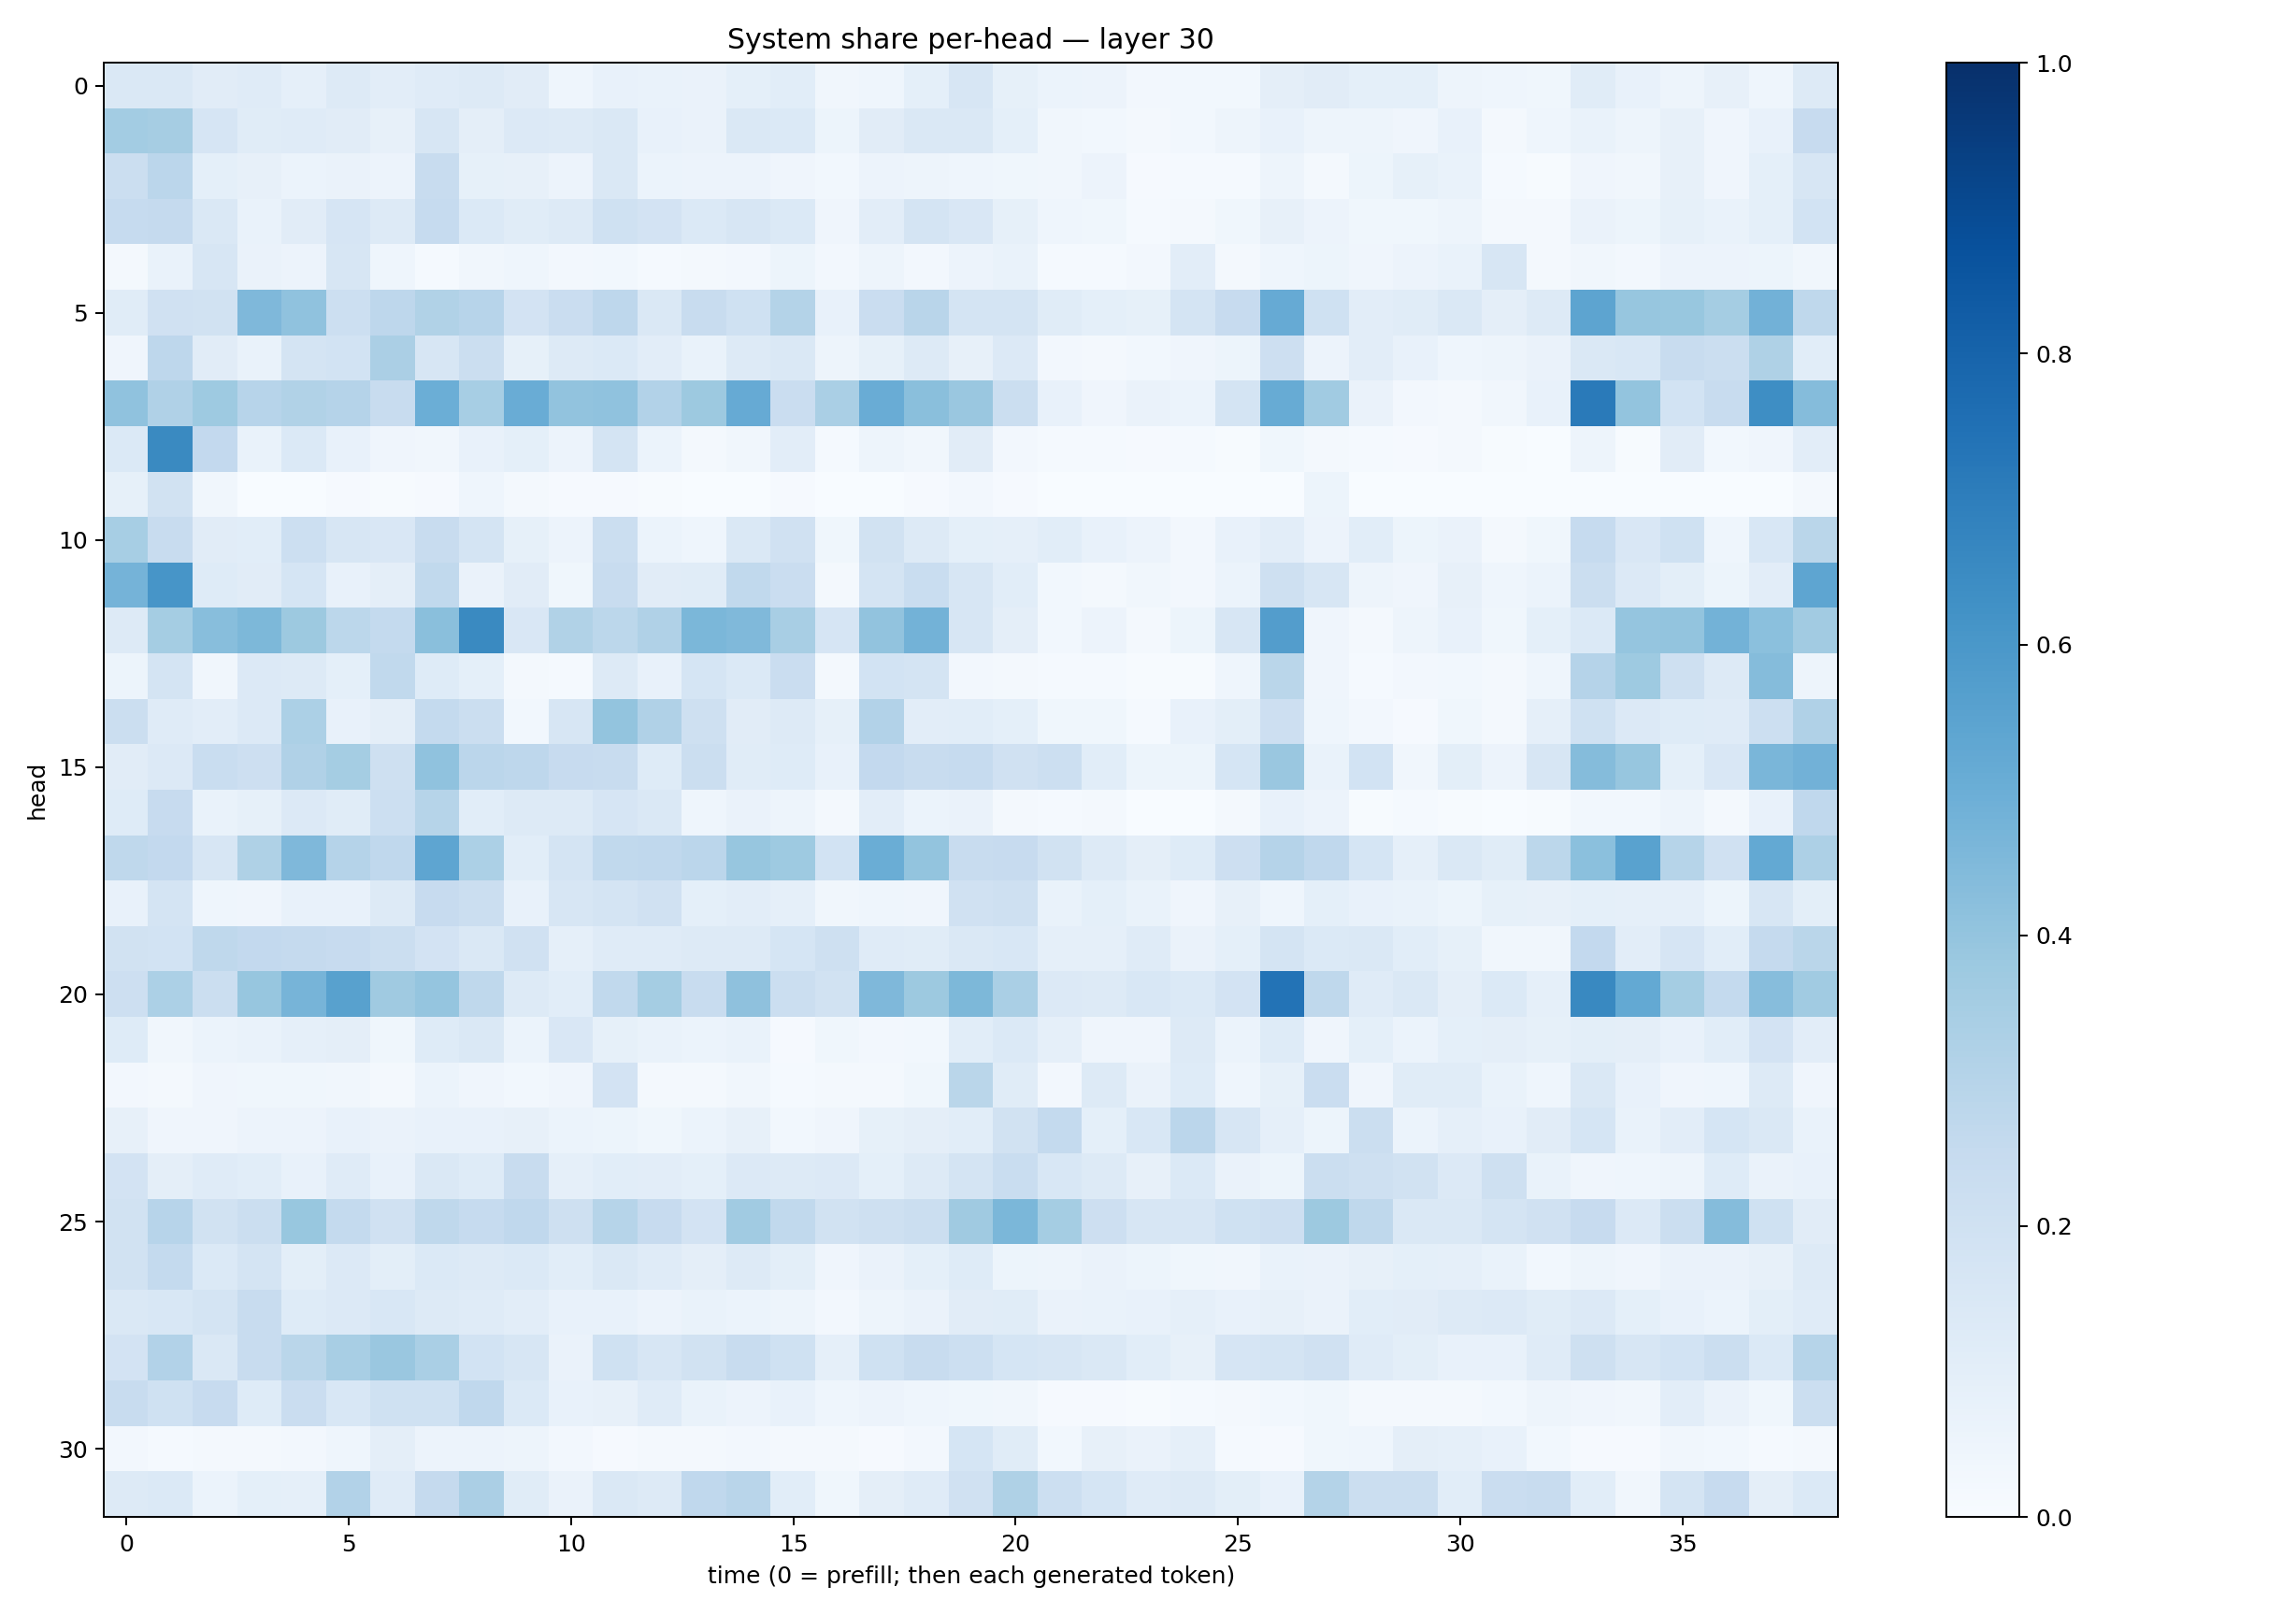

Values plotted in this chart, from the file beside it:
0.14425877, 0.14808983, 0.109698944, 0.119453974, 0.08970591, 0.12895267, 0.10479497, 0.120715894, 0.12729113, 0.110271074, 0.04539533, 0.0772536, 0.067298554, 0.06585345, 0.09122003, 0.10602475, 0.03490179, 0.045200188, 0.093698286, 0.16123626, 0.0857648, 0.06184692, 0.056311224, 0.02555107
0.3577, 0.3498, 0.1664, 0.1144, 0.1172, 0.1126, 0.07914, 0.1606, 0.09444, 0.1366, 0.1317, 0.1443, 0.07386, 0.06428, 0.1478, 0.1397, 0.05429, 0.1132, 0.1418, 0.1408, 0.0901, 0.03181, 0.03056, 0.01635
0.2199, 0.2849, 0.09087, 0.08169, 0.06181, 0.0648, 0.05541, 0.235, 0.08483, 0.0782, 0.05559, 0.1441, 0.06095, 0.05749, 0.05528, 0.0412, 0.03118, 0.0566, 0.04986, 0.04388, 0.03536, 0.03382, 0.05637, 0.0113
0.2489, 0.2514, 0.1449, 0.06888, 0.1112, 0.1659, 0.1254, 0.2485, 0.1386, 0.1162, 0.1271, 0.1998, 0.1803, 0.1378, 0.1574, 0.1381, 0.0402, 0.1053, 0.1778, 0.1523, 0.08274, 0.04436, 0.036, 0.0154
0.01803, 0.06664, 0.1622, 0.06399, 0.0559, 0.1628, 0.04641, 0.01359, 0.03398, 0.04344, 0.02458, 0.03099, 0.014, 0.01914, 0.02459, 0.0511, 0.02588, 0.04688, 0.02407, 0.05654, 0.07014, 0.01457, 0.01452, 0.02515
0.1156, 0.1956, 0.1912, 0.4494, 0.4082, 0.2185, 0.275, 0.3162, 0.296, 0.182, 0.2284, 0.2767, 0.1461, 0.2421, 0.1993, 0.3086, 0.07502, 0.2273, 0.291, 0.1745, 0.1742, 0.1138, 0.09368, 0.08531
0.03987, 0.2739, 0.1118, 0.06666, 0.1766, 0.1866, 0.3343, 0.1585, 0.2243, 0.0826, 0.1281, 0.1373, 0.1047, 0.06857, 0.1306, 0.1411, 0.04943, 0.08278, 0.1297, 0.0809, 0.1343, 0.02623, 0.01823, 0.03008
0.4093, 0.3185, 0.3738, 0.2931, 0.3129, 0.301, 0.2365, 0.4962, 0.3453, 0.5043, 0.4027, 0.4093, 0.311, 0.3752, 0.514, 0.2266, 0.3397, 0.5072, 0.4229, 0.3845, 0.2207, 0.07497, 0.03958, 0.06343
0.1383, 0.6557, 0.2603, 0.06875, 0.1379, 0.07404, 0.04248, 0.03455, 0.07265, 0.09229, 0.05711, 0.1721, 0.06186, 0.02338, 0.03386, 0.1054, 0.01485, 0.04743, 0.03286, 0.1096, 0.02712, 0.01339, 0.01217, 0.009615
0.08259, 0.189, 0.03275, 0.002256, 0.002923, 0.009478, 0.004303, 0.00964, 0.04414, 0.02229, 0.008748, 0.008431, 0.007278, 0.002664, 0.001894, 0.01098, 0.001421, 0.003246, 0.01026, 0.02634, 0.008526, 0.0007723, 0.0006427, 0.0006642
0.3444, 0.2422, 0.1113, 0.1058, 0.2179, 0.1578, 0.1503, 0.2359, 0.1733, 0.08248, 0.0569, 0.2256, 0.05987, 0.04638, 0.1443, 0.1963, 0.03666, 0.1908, 0.1324, 0.09222, 0.08846, 0.1067, 0.07562, 0.05797
0.4732, 0.608, 0.1244, 0.1124, 0.1689, 0.07736, 0.09421, 0.2643, 0.06437, 0.1106, 0.03877, 0.2387, 0.1121, 0.1155, 0.265, 0.2276, 0.02183, 0.1755, 0.2314, 0.1591, 0.1078, 0.0297, 0.01678, 0.03306
0.1278, 0.3553, 0.4288, 0.4566, 0.3782, 0.2789, 0.2577, 0.4255, 0.6556, 0.1496, 0.3163, 0.2776, 0.3175, 0.4573, 0.4458, 0.3418, 0.1657, 0.4025, 0.4793, 0.1576, 0.09592, 0.0279, 0.05746, 0.01793
0.05285, 0.1787, 0.03181, 0.1346, 0.1306, 0.09192, 0.262, 0.1215, 0.09072, 0.0201, 0.0155, 0.1259, 0.07727, 0.1688, 0.1369, 0.2284, 0.02201, 0.1858, 0.1751, 0.02427, 0.01997, 0.01172, 0.01389, 0.007314
0.2209, 0.1178, 0.1039, 0.1334, 0.3287, 0.07802, 0.09561, 0.2566, 0.2209, 0.03059, 0.1604, 0.4007, 0.3178, 0.204, 0.113, 0.1317, 0.08319, 0.3101, 0.1039, 0.1055, 0.09244, 0.03683, 0.03779, 0.01332
0.1123, 0.1338, 0.2319, 0.2115, 0.3179, 0.3534, 0.2042, 0.4087, 0.2813, 0.2744, 0.2436, 0.2397, 0.1247, 0.2224, 0.1149, 0.1242, 0.07804, 0.2587, 0.2372, 0.2493, 0.1977, 0.2156, 0.1057, 0.05432
0.1211, 0.243, 0.06819, 0.08359, 0.1345, 0.1171, 0.2155, 0.3005, 0.1071, 0.1298, 0.13, 0.1643, 0.1458, 0.04472, 0.06529, 0.04998, 0.02335, 0.1023, 0.06012, 0.06483, 0.02269, 0.01319, 0.01776, 0.003044
0.2729, 0.2612, 0.1623, 0.324, 0.4519, 0.3042, 0.2676, 0.5373, 0.3308, 0.1091, 0.1775, 0.2635, 0.2661, 0.2845, 0.394, 0.3716, 0.1852, 0.5027, 0.4, 0.2414, 0.2439, 0.1898, 0.129, 0.09445
0.07434, 0.1785, 0.04667, 0.03968, 0.07171, 0.0712, 0.1326, 0.2436, 0.2247, 0.07111, 0.1564, 0.176, 0.1966, 0.09334, 0.1034, 0.08893, 0.03511, 0.04405, 0.04199, 0.1962, 0.2057, 0.06733, 0.09036, 0.0692
0.1936, 0.185, 0.2734, 0.26, 0.2534, 0.2442, 0.2204, 0.1811, 0.143, 0.1954, 0.08935, 0.1179, 0.1202, 0.1254, 0.1288, 0.1685, 0.2038, 0.1185, 0.1134, 0.1406, 0.1532, 0.08727, 0.08745, 0.1179
0.211, 0.3294, 0.2221, 0.3922, 0.4696, 0.5565, 0.3701, 0.3978, 0.2731, 0.1278, 0.1077, 0.2621, 0.3518, 0.2361, 0.414, 0.2193, 0.1923, 0.4512, 0.3777, 0.4565, 0.3369, 0.1349, 0.1326, 0.1548
0.1236, 0.03347, 0.06135, 0.06897, 0.0872, 0.09479, 0.03792, 0.1223, 0.147, 0.062, 0.1509, 0.08284, 0.06733, 0.06167, 0.06947, 0.01064, 0.03575, 0.02483, 0.02865, 0.1067, 0.1397, 0.08771, 0.04026, 0.04214
0.02713, 0.01824, 0.041, 0.03723, 0.03883, 0.03372, 0.02181, 0.0623, 0.03985, 0.02983, 0.04093, 0.1801, 0.02197, 0.0205, 0.0314, 0.01196, 0.01993, 0.017, 0.03812, 0.2871, 0.1166, 0.02478, 0.1309, 0.06605
0.07997, 0.04219, 0.04245, 0.0583, 0.05671, 0.07057, 0.06467, 0.07248, 0.07569, 0.07921, 0.06102, 0.05115, 0.0354, 0.06221, 0.08107, 0.02932, 0.03986, 0.08305, 0.09413, 0.1089, 0.1949, 0.2575, 0.09047, 0.1545
0.1808, 0.09701, 0.1184, 0.1083, 0.07295, 0.1175, 0.0758, 0.1456, 0.1216, 0.2422, 0.0894, 0.1084, 0.1023, 0.09013, 0.1362, 0.1306, 0.1363, 0.09275, 0.1306, 0.1762, 0.2325, 0.154, 0.1271, 0.08028
0.1928, 0.2947, 0.192, 0.2239, 0.3881, 0.2574, 0.1958, 0.2734, 0.2461, 0.2689, 0.2069, 0.2976, 0.2461, 0.1827, 0.3661, 0.2642, 0.19, 0.2053, 0.2221, 0.3676, 0.4599, 0.3521, 0.2124, 0.1575
0.1907, 0.2554, 0.1368, 0.1761, 0.1005, 0.1331, 0.1007, 0.1371, 0.1322, 0.1386, 0.1085, 0.1414, 0.1206, 0.09633, 0.1266, 0.09808, 0.04241, 0.06591, 0.09258, 0.1242, 0.0526, 0.05059, 0.0641, 0.05435
0.1433, 0.1547, 0.1763, 0.2388, 0.122, 0.1367, 0.1528, 0.1319, 0.1203, 0.1031, 0.07342, 0.07749, 0.0552, 0.06873, 0.06177, 0.05058, 0.02432, 0.0506, 0.06606, 0.1111, 0.1148, 0.06376, 0.06801, 0.0717
0.1806, 0.3101, 0.1464, 0.2348, 0.2862, 0.3416, 0.3858, 0.3378, 0.187, 0.1619, 0.06523, 0.1994, 0.1592, 0.1926, 0.2358, 0.2005, 0.08668, 0.2014, 0.2382, 0.216, 0.1702, 0.1599, 0.1439, 0.1076
0.2411, 0.2012, 0.2425, 0.1231, 0.2284, 0.1538, 0.2, 0.2016, 0.2661, 0.1386, 0.07259, 0.08064, 0.1188, 0.06964, 0.05588, 0.07717, 0.04627, 0.0577, 0.04483, 0.03706, 0.03447, 0.00942, 0.008951, 0.003947
0.02701, 0.01556, 0.01626, 0.02163, 0.02469, 0.04522, 0.09429, 0.0571, 0.05674, 0.04744, 0.02518, 0.01162, 0.01658, 0.01877, 0.02675, 0.01781, 0.01641, 0.01094, 0.02585, 0.1712, 0.114, 0.03124, 0.07874, 0.06559
0.1324, 0.1399, 0.06215, 0.09041, 0.08835, 0.3091, 0.1177, 0.2501, 0.3328, 0.1137, 0.06298, 0.1475, 0.1272, 0.2688, 0.2903, 0.109, 0.03806, 0.09701, 0.1197, 0.1978, 0.3235, 0.2155, 0.1704, 0.1175
